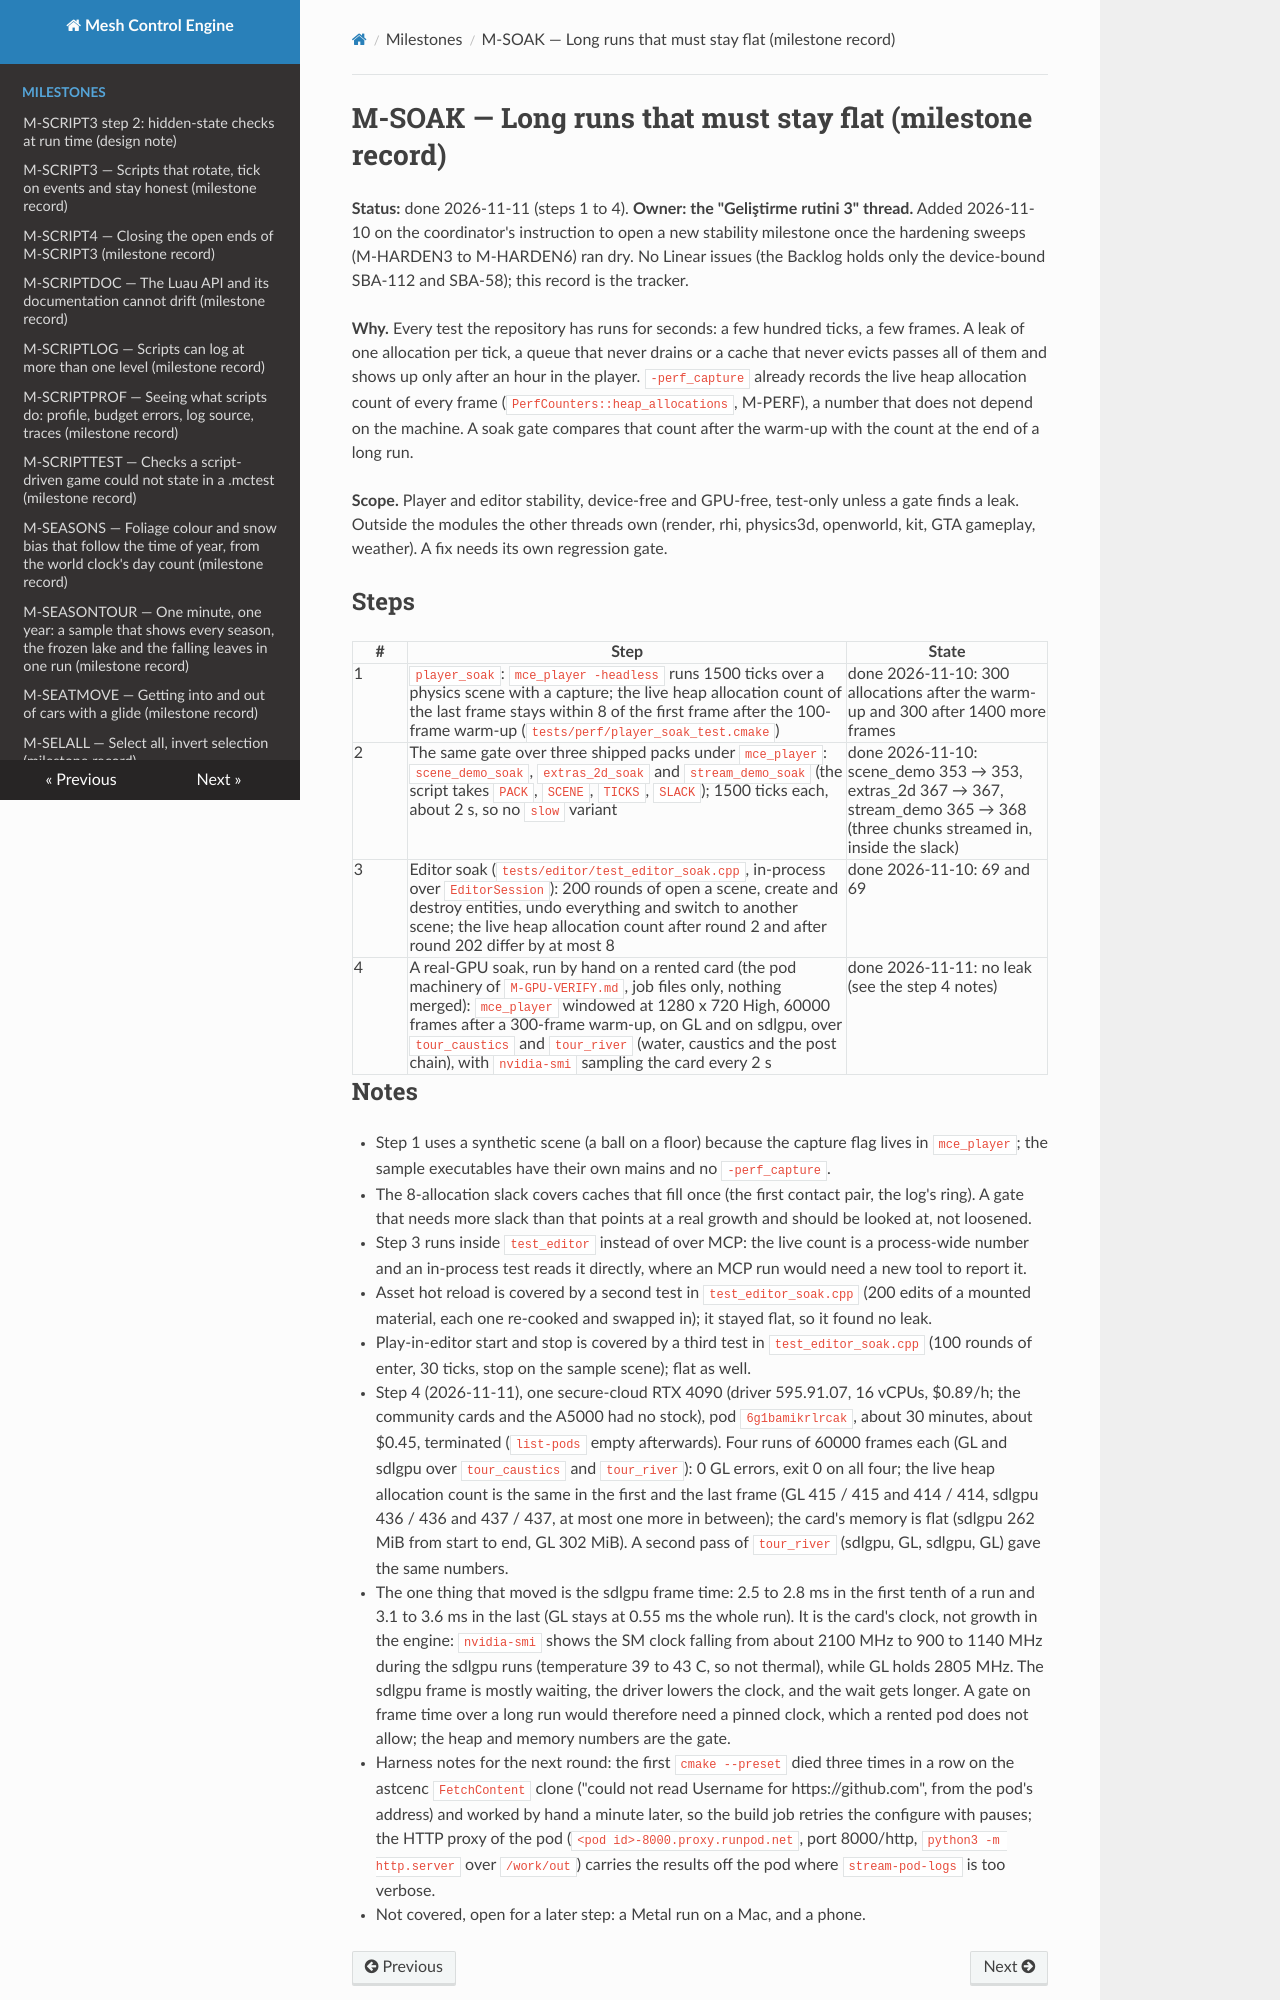

repository: sberkan09/mesh_control_engine · page: milestones/M-SOAK/index.html · generator: mkdocs

# M-SOAK — Long runs that must stay flat (milestone record)

**Status:** done 2026-11-11 (steps 1 to 4). **Owner: the "Geliştirme rutini 3" thread.** Added 2026-11-10 on the coordinator's instruction to open a new stability milestone once the hardening sweeps (M-HARDEN3 to M-HARDEN6) ran dry. No Linear issues (the Backlog holds only the device-bound SBA-112 and SBA-58); this record is the tracker.

**Why.** Every test the repository has runs for seconds: a few hundred ticks, a few frames. A leak of one allocation per tick, a queue that never drains or a cache that never evicts passes all of them and shows up only after an hour in the player. `-perf_capture` already records the live heap allocation count of every frame (`PerfCounters::heap_allocations`, M-PERF), a number that does not depend on the machine. A soak gate compares that count after the warm-up with the count at the end of a long run.

**Scope.** Player and editor stability, device-free and GPU-free, test-only unless a gate finds a leak. Outside the modules the other threads own (render, rhi, physics3d, openworld, kit, GTA gameplay, weather). A fix needs its own regression gate.

## Steps

| # | Step | State |
|---|---|---|
| 1 | `player_soak`: `mce_player -headless` runs 1500 ticks over a physics scene with a capture; the live heap allocation count of the last frame stays within 8 of the first frame after the 100-frame warm-up (`tests/perf/player_soak_test.cmake`) | done 2026-11-10: 300 allocations after the warm-up and 300 after 1400 more frames |
| 2 | The same gate over three shipped packs under `mce_player`: `scene_demo_soak`, `extras_2d_soak` and `stream_demo_soak` (the script takes `PACK`, `SCENE`, `TICKS`, `SLACK`); 1500 ticks each, about 2 s, so no `slow` variant | done 2026-11-10: scene_demo 353 → 353, extras_2d 367 → 367, stream_demo 365 → 368 (three chunks streamed in, inside the slack) |
| 3 | Editor soak (`tests/editor/test_editor_soak.cpp`, in-process over `EditorSession`): 200 rounds of open a scene, create and destroy entities, undo everything and switch to another scene; the live heap allocation count after round 2 and after round 202 differ by at most 8 | done 2026-11-10: 69 and 69 |
| 4 | A real-GPU soak, run by hand on a rented card (the pod machinery of `M-GPU-VERIFY.md`, job files only, nothing merged): `mce_player` windowed at 1280 x 720 High, 60000 frames after a 300-frame warm-up, on GL and on sdlgpu, over `tour_caustics` and `tour_river` (water, caustics and the post chain), with `nvidia-smi` sampling the card every 2 s | done 2026-11-11: no leak (see the step 4 notes) |
